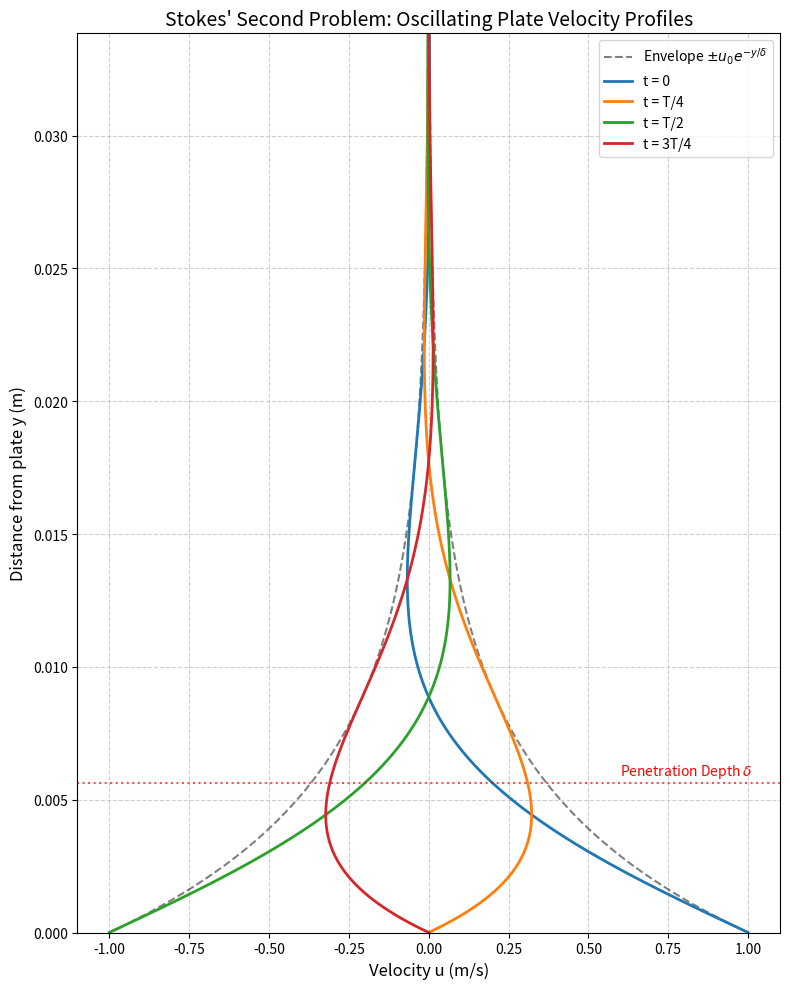

Recreate this plot in Python.
import numpy as np
import matplotlib.pyplot as plt

# --- Parameters ---
# Physical parameters
nu = 1e-4        # Kinematic viscosity (m^2/s)
omega = 2 * np.pi # Angular frequency (rad/s), T = 1 second
u0 = 1.0         # Amplitude of plate velocity (m/s)

# Derived parameters
delta = np.sqrt(2 * nu / omega)  # Penetration depth
Period = 2 * np.pi / omega

# Domain parameters
H = 6 * delta    # Plot up to 6 times the penetration depth to show decay
y = np.linspace(0, H, 500)

# --- Time Snapshots ---
# Plot at 0, T/4, T/2, 3T/4 to show a full cycle evolution
times = [0, Period/4, Period/2, 3*Period/4]
labels = ['t = 0', 't = T/4', 't = T/2', 't = 3T/4']

# --- Plotting ---
plt.figure(figsize=(8, 10))

# 1. Plot the exponential envelope (boundaries)
u_envelope = u0 * np.exp(-y / delta)
plt.plot(u_envelope, y, 'k--', linewidth=1.5, alpha=0.5, label='Envelope $\pm u_0 e^{-y/\delta}$')
plt.plot(-u_envelope, y, 'k--', linewidth=1.5, alpha=0.5)

# 2. Plot velocity profiles at different times
for i, t in enumerate(times):
    # Stokes solution: u(y,t) = u0 * exp(-y/delta) * cos(omega*t - y/delta)
    u = u0 * np.exp(-y / delta) * np.cos(omega * t - y / delta)
    plt.plot(u, y, linewidth=2, label=labels[i])

# Formatting
plt.title("Stokes' Second Problem: Oscillating Plate Velocity Profiles", fontsize=14)
plt.xlabel("Velocity u (m/s)", fontsize=12)
plt.ylabel("Distance from plate y (m)", fontsize=12)
plt.xlim(-u0 * 1.1, u0 * 1.1) # Set x-axis to show negative and positive swing
plt.ylim(0, H)
plt.grid(True, linestyle='--', alpha=0.6)
plt.legend(fontsize=10)

# Add annotation for penetration depth
plt.axhline(y=delta, color='r', linestyle=':', alpha=0.7)
plt.text(u0*0.6, delta*1.05, r'Penetration Depth $\delta$', color='r')

plt.tight_layout()
plt.show()
